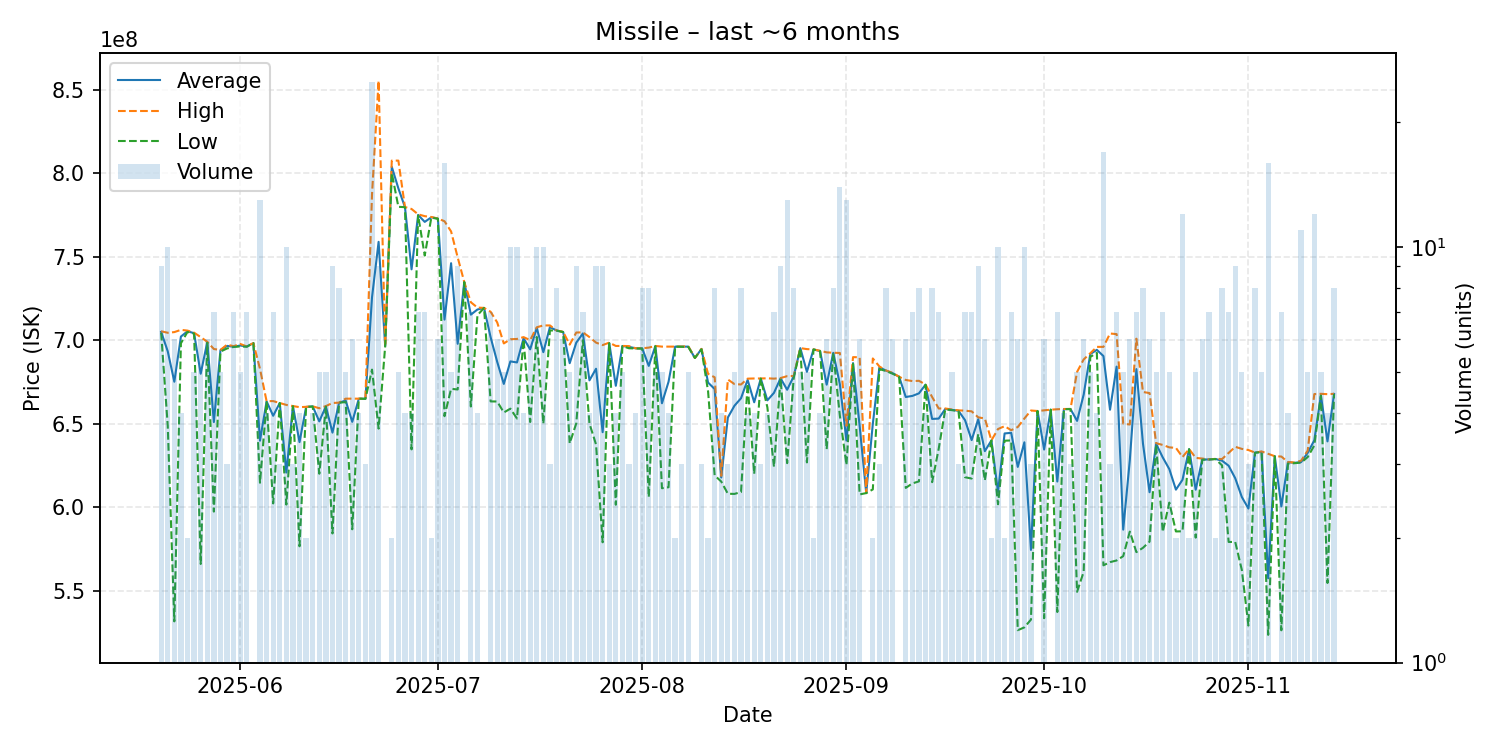

The table this chart was drawn from, first rows:
date, average, highest, lowest, order_count, volume
2025-05-20, 705022222, 705400000, 704450000, 9, 9
2025-05-21, 693400000, 704500000, 648800000, 10, 10
2025-05-22, 675133333, 704900000, 531500000, 6, 6
2025-05-23, 702225000, 706250000, 698200000, 4, 4
2025-05-24, 705400000, 705800000, 705000000, 2, 2
2025-05-25, 704240000, 704550000, 704000000, 5, 5
2025-05-26, 679933333, 701900000, 565900000, 6, 6
2025-05-27, 698883333, 699100000, 698500000, 6, 6
2025-05-28, 650971429, 694750000, 597300000, 7, 7
2025-05-29, 694160000, 694200000, 693200000, 5, 5
2025-05-30, 696633333, 697400000, 695100000, 3, 3
2025-05-31, 696100000, 696450000, 696000000, 7, 7
2025-06-01, 696860000, 697800000, 696300000, 5, 5
2025-06-02, 696257143, 696300000, 696150000, 7, 7
2025-06-03, 698300000, 698300000, 698300000, 1, 1
2025-06-04, 639807692, 682850000, 614600000, 13, 13
2025-06-05, 663375000, 663500000, 662900000, 4, 4
2025-06-06, 654742857, 663550000, 602200000, 7, 7
2025-06-07, 662400000, 662400000, 662400000, 3, 3
2025-06-08, 620720000, 661250000, 601500000, 10, 10
2025-06-09, 660533333, 660600000, 660500000, 3, 3
2025-06-10, 638950000, 659900000, 576500000, 4, 4
2025-06-11, 660050000, 660100000, 660000000, 2, 2
2025-06-12, 660375000, 660400000, 660300000, 4, 4
2025-06-13, 651400000, 659250000, 620000000, 5, 5
2025-06-14, 660360000, 660550000, 660200000, 5, 5
2025-06-15, 644633333, 662400000, 584200000, 9, 9
2025-06-16, 662575000, 662600000, 662500000, 8, 8
2025-06-17, 663880000, 665000000, 663000000, 5, 5
2025-06-18, 651100000, 665000000, 586700000, 6, 6
2025-06-19, 665000000, 665000000, 665000000, 4, 4
2025-06-20, 664933333, 665000000, 664900000, 3, 3
2025-06-21, 725708000, 787400000, 682400000, 22, 25
2025-06-22, 759011111, 855600000, 647050000, 9, 9
2025-06-23, 696500000, 696500000, 696500000, 1, 1
2025-06-24, 804000000, 807700000, 800300000, 2, 2
2025-06-25, 791060000, 807700000, 780000000, 5, 5
2025-06-26, 779825000, 779900000, 779800000, 4, 4
2025-06-27, 742525000, 778700000, 634600000, 4, 4
2025-06-28, 775114286, 775500000, 774800000, 7, 7
2025-06-29, 770971429, 774400000, 750800000, 7, 7
2025-06-30, 773700000, 773900000, 773500000, 2, 2
2025-07-01, 772966667, 773000000, 772850000, 6, 6
2025-07-02, 712387500, 771350000, 654500000, 14, 16
2025-07-03, 746200000, 765250000, 670900000, 5, 5
2025-07-04, 697888889, 749700000, 670500000, 9, 9
2025-07-05, 734900000, 734900000, 734900000, 1, 1
2025-07-06, 715371429, 722800000, 660300000, 6, 7
2025-07-07, 718450000, 719600000, 715000000, 4, 4
2025-07-08, 719400000, 719400000, 719400000, 1, 1
2025-07-09, 701800000, 717100000, 663350000, 7, 7
2025-07-10, 687050000, 710700000, 663300000, 6, 6
2025-07-11, 673840000, 698100000, 656700000, 5, 5
2025-07-12, 687340000, 700600000, 659000000, 10, 10
2025-07-13, 686710000, 700800000, 653100000, 10, 10
2025-07-14, 701200000, 701900000, 700500000, 4, 4
2025-07-15, 694575000, 700100000, 651000000, 8, 8
2025-07-16, 707350000, 707800000, 702000000, 10, 10
2025-07-17, 692870000, 708900000, 650100000, 10, 10
2025-07-18, 707900000, 708900000, 705900000, 3, 3
... 119 more rows
